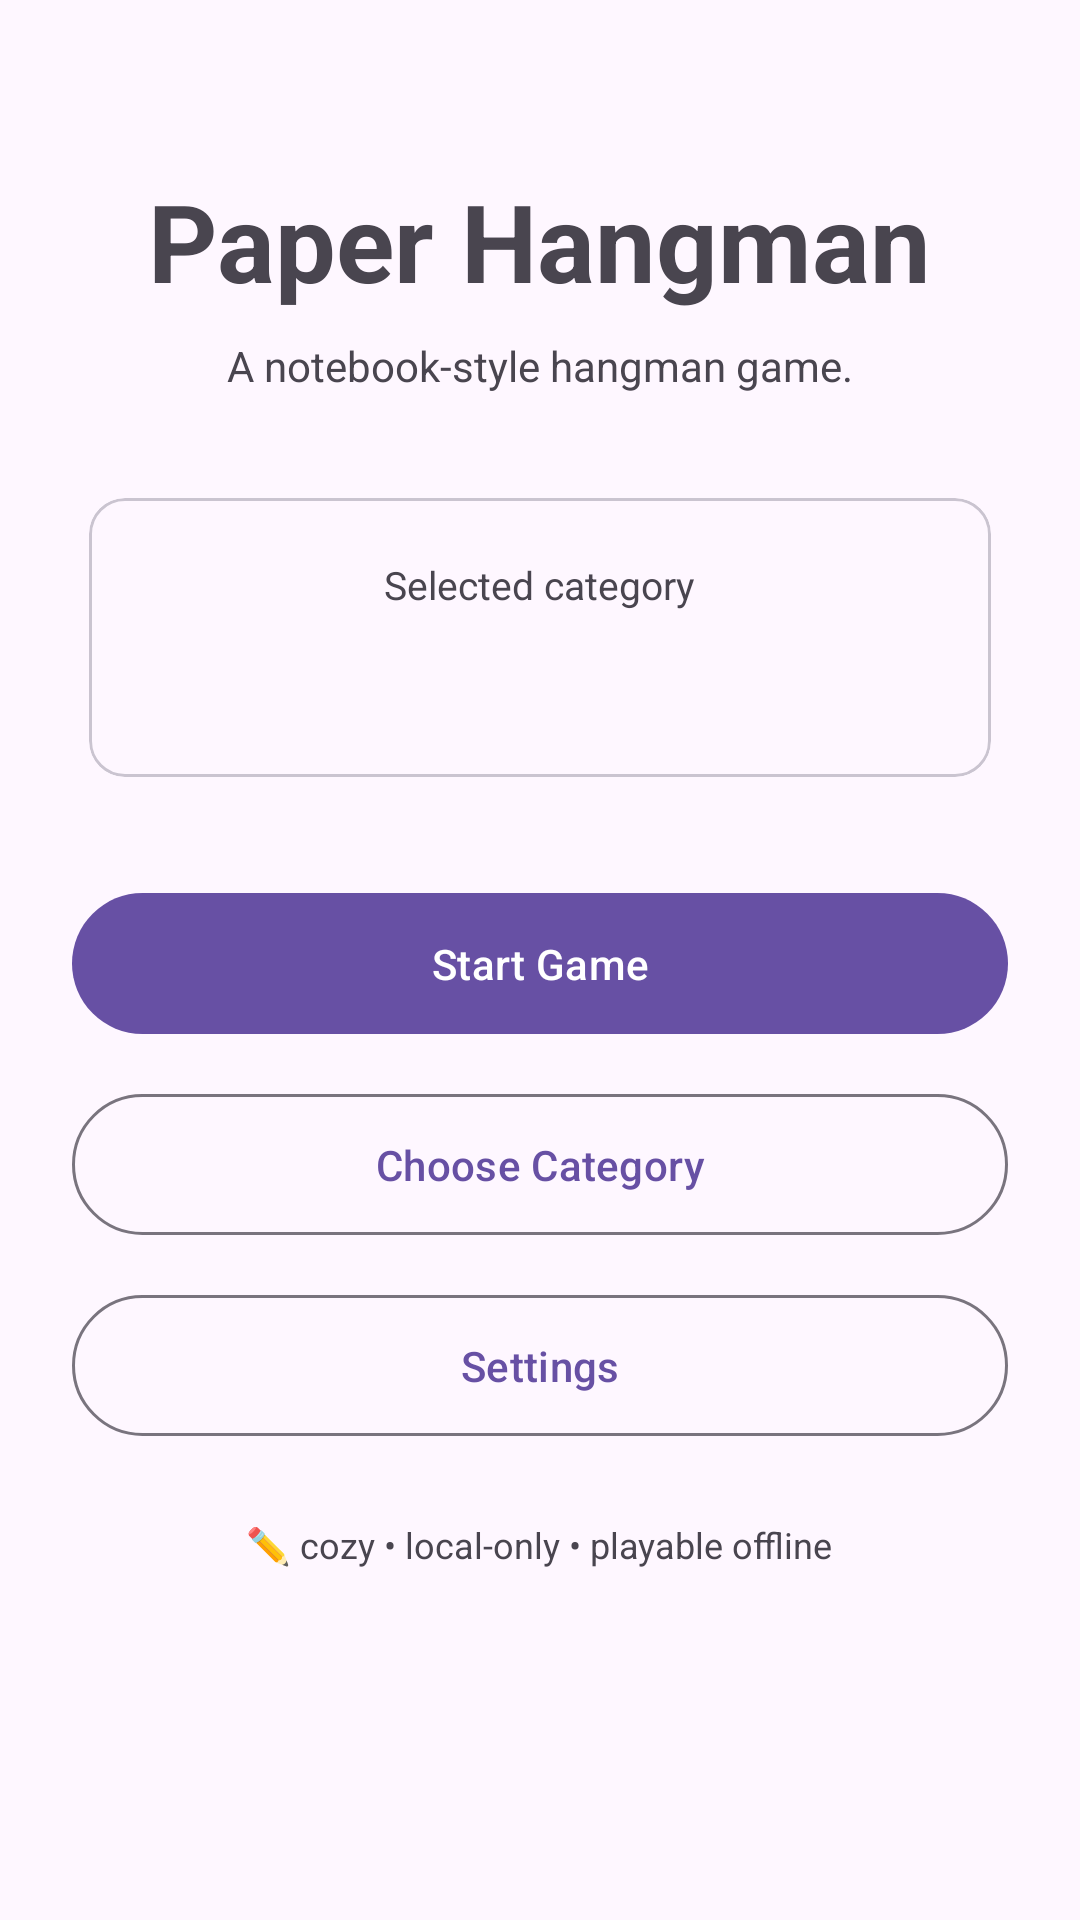

Layout XML and referenced resources for this Android screen:
<!-- AndroidManifest.xml: application theme Theme.PaperHangman -->
<!-- res/layout/activity_main.xml -->
<?xml version="1.0" encoding="utf-8"?>
<ScrollView xmlns:android="http://schemas.android.com/apk/res/android"
    xmlns:app="http://schemas.android.com/apk/res-auto"
    android:layout_width="match_parent"
    android:layout_height="match_parent"
    android:fillViewport="true">

    <LinearLayout
        android:layout_width="match_parent"
        android:layout_height="wrap_content"
        android:gravity="center_horizontal"
        android:orientation="vertical"
        android:padding="24dp">

        <TextView
            android:layout_width="wrap_content"
            android:layout_height="wrap_content"
            android:layout_marginTop="32dp"
            android:text="@string/app_name"
            android:textSize="36sp"
            android:textStyle="bold" />

        <TextView
            android:layout_width="wrap_content"
            android:layout_height="wrap_content"
            android:layout_marginTop="8dp"
            android:text="@string/subtitle"
            android:textSize="14sp" />

        <com.google.android.material.card.MaterialCardView
            android:layout_width="match_parent"
            android:layout_height="wrap_content"
            android:layout_marginTop="28dp"
            app:cardCornerRadius="12dp"
            app:cardUseCompatPadding="true">

            <LinearLayout
                android:layout_width="match_parent"
                android:layout_height="wrap_content"
                android:gravity="center"
                android:orientation="vertical"
                android:padding="20dp">

                <TextView
                    android:layout_width="wrap_content"
                    android:layout_height="wrap_content"
                    android:text="@string/selected_category"
                    android:textSize="13sp" />

                <TextView
                    android:id="@+id/tvSelectedCategory"
                    android:layout_width="wrap_content"
                    android:layout_height="wrap_content"
                    android:layout_marginTop="6dp"
                    android:textSize="22sp"
                    android:textStyle="bold" />
            </LinearLayout>
        </com.google.android.material.card.MaterialCardView>

        <com.google.android.material.button.MaterialButton
            android:id="@+id/btnStartGame"
            android:layout_width="match_parent"
            android:layout_height="wrap_content"
            android:layout_marginTop="28dp"
            android:padding="14dp"
            android:text="@string/start_game" />

        <com.google.android.material.button.MaterialButton
            android:id="@+id/btnChooseCategory"
            style="@style/Widget.Material3.Button.OutlinedButton"
            android:layout_width="match_parent"
            android:layout_height="wrap_content"
            android:layout_marginTop="12dp"
            android:padding="14dp"
            android:text="@string/choose_category" />

        <com.google.android.material.button.MaterialButton
            android:id="@+id/btnSettings"
            style="@style/Widget.Material3.Button.OutlinedButton"
            android:layout_width="match_parent"
            android:layout_height="wrap_content"
            android:layout_marginTop="12dp"
            android:padding="14dp"
            android:text="@string/settings" />

        <TextView
            android:layout_width="wrap_content"
            android:layout_height="wrap_content"
            android:layout_marginTop="24dp"
            android:layout_marginBottom="16dp"
            android:text="@string/footer"
            android:textSize="12sp" />

    </LinearLayout>
</ScrollView>
<!-- resources referenced by this layout -->
<resources>
  <string name="app_name">Paper Hangman</string>
  <string name="choose_category">Choose Category</string>
  <string name="footer">✏️ cozy • local-only • playable offline</string>
  <string name="selected_category">Selected category</string>
  <string name="settings">Settings</string>
  <string name="start_game">Start Game</string>
  <string name="subtitle">A notebook-style hangman game.</string>
  <style name="Theme.PaperHangman" parent="Theme.Material3.DayNight" />
</resources>
